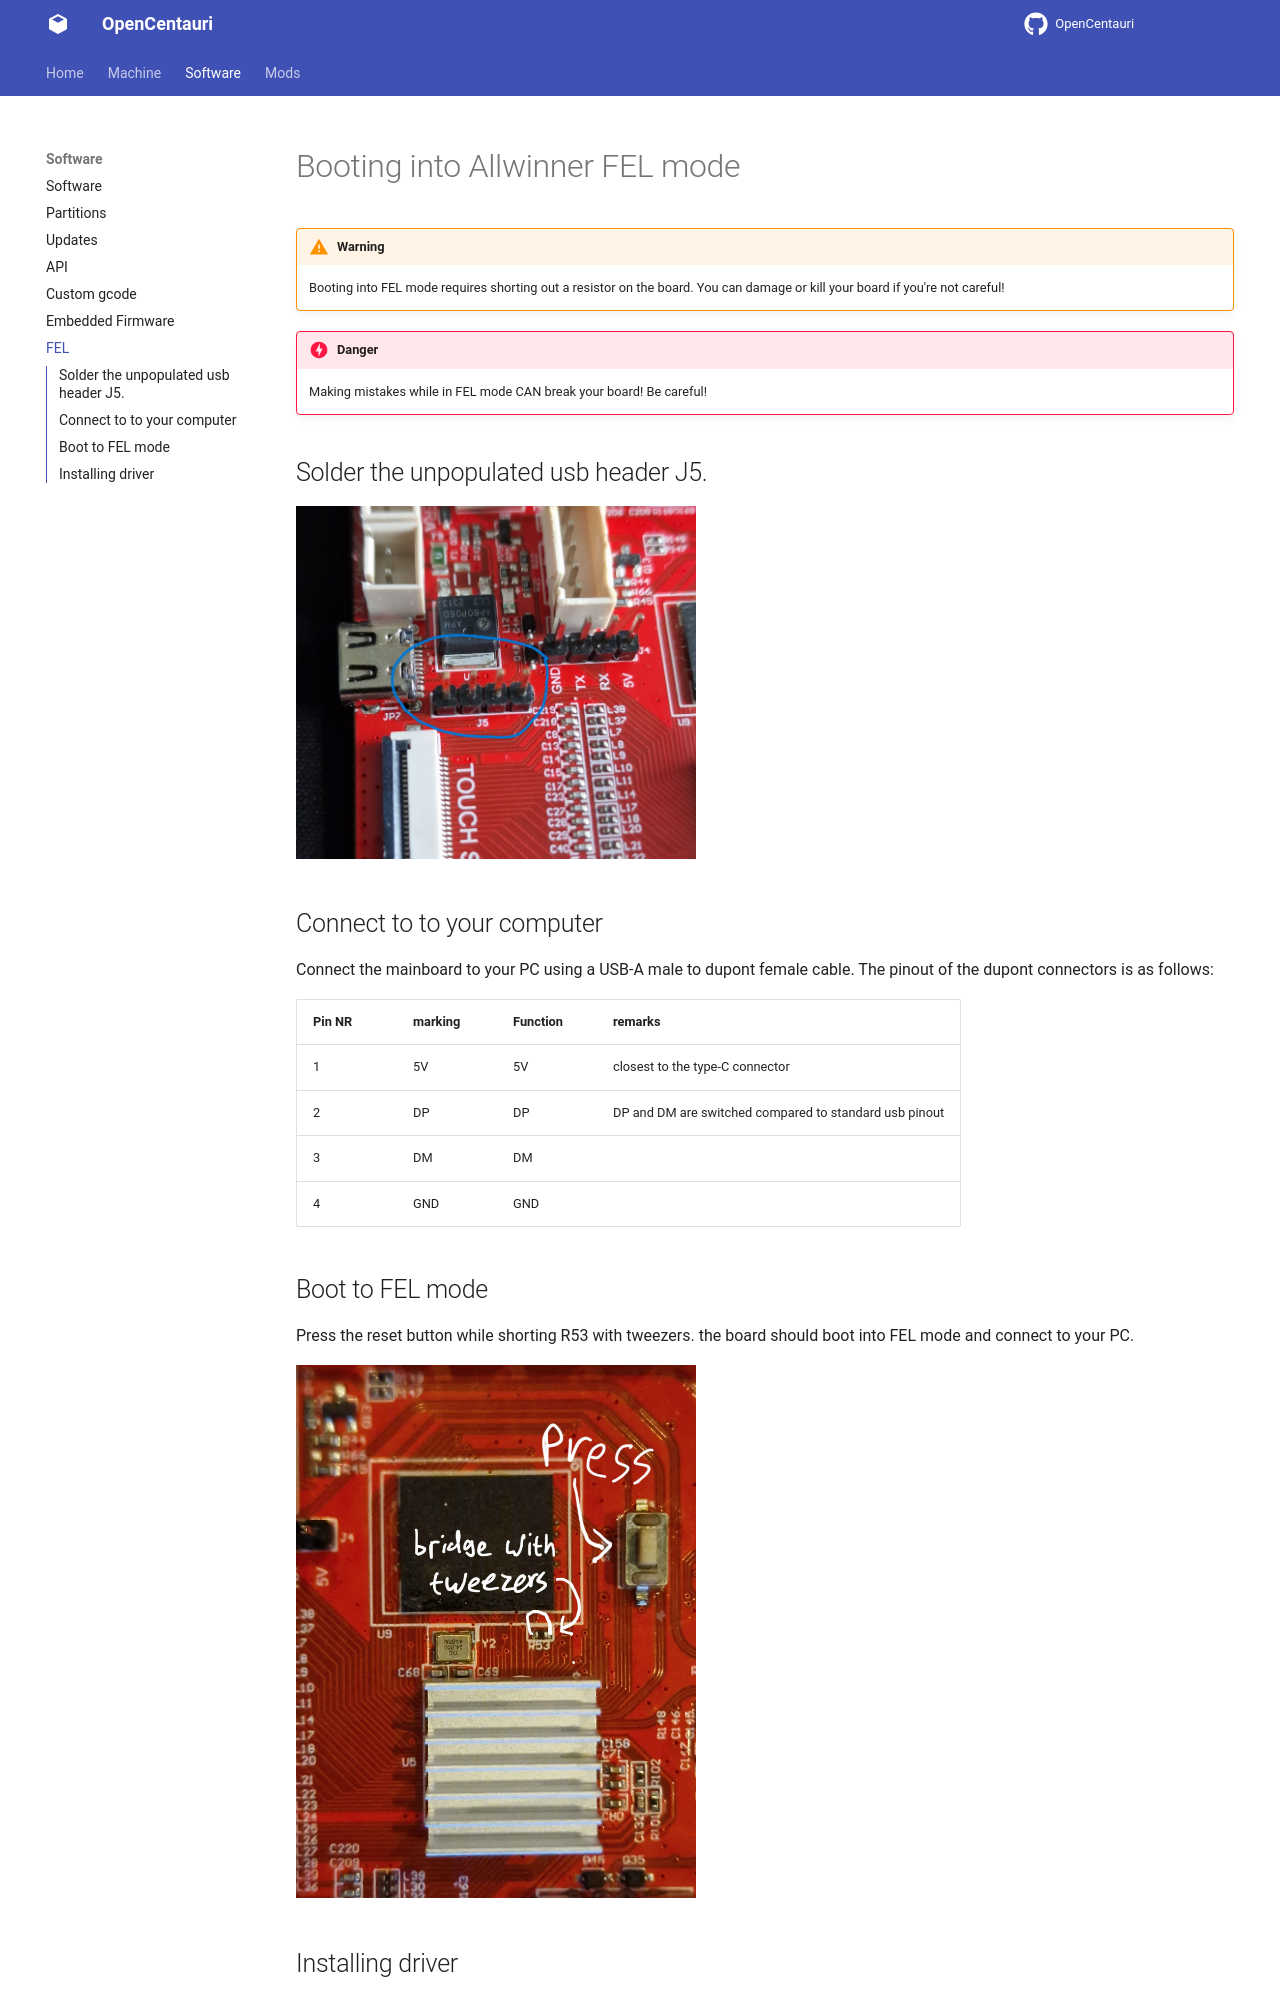

repository: sjoerd104/OpenCentauri · page: software/FEL-mode/index.html · generator: mkdocs

# Booting into Allwinner FEL mode

!!! warning
    Booting into FEL mode requires shorting out a resistor on the board. You can damage or kill your board if you're not careful!

!!! danger
    Making mistakes while in FEL mode CAN break your board! Be careful!

## Solder the unpopulated usb header J5.
 ![img](assets/J5circled.jpg){ width="400" }

## Connect to to your computer
Connect the mainboard to your PC using a USB-A male to dupont female cable.
The pinout of the dupont connectors is as follows:

| Pin NR | marking| Function | remarks |
|--|---|----|---|
| 1 | 5V | 5V | closest to the type-C connector|
| 2 | DP | DP | DP and DM are switched compared to standard usb pinout |
| 3 | DM | DM |  |
| 4 | GND | GND ||

## Boot to FEL mode
Press the reset button while shorting R53 with tweezers.
the board should boot into FEL mode and connect to your PC.

![FEL_MODE](../assets/FelMode.jpg){ width="400" }
